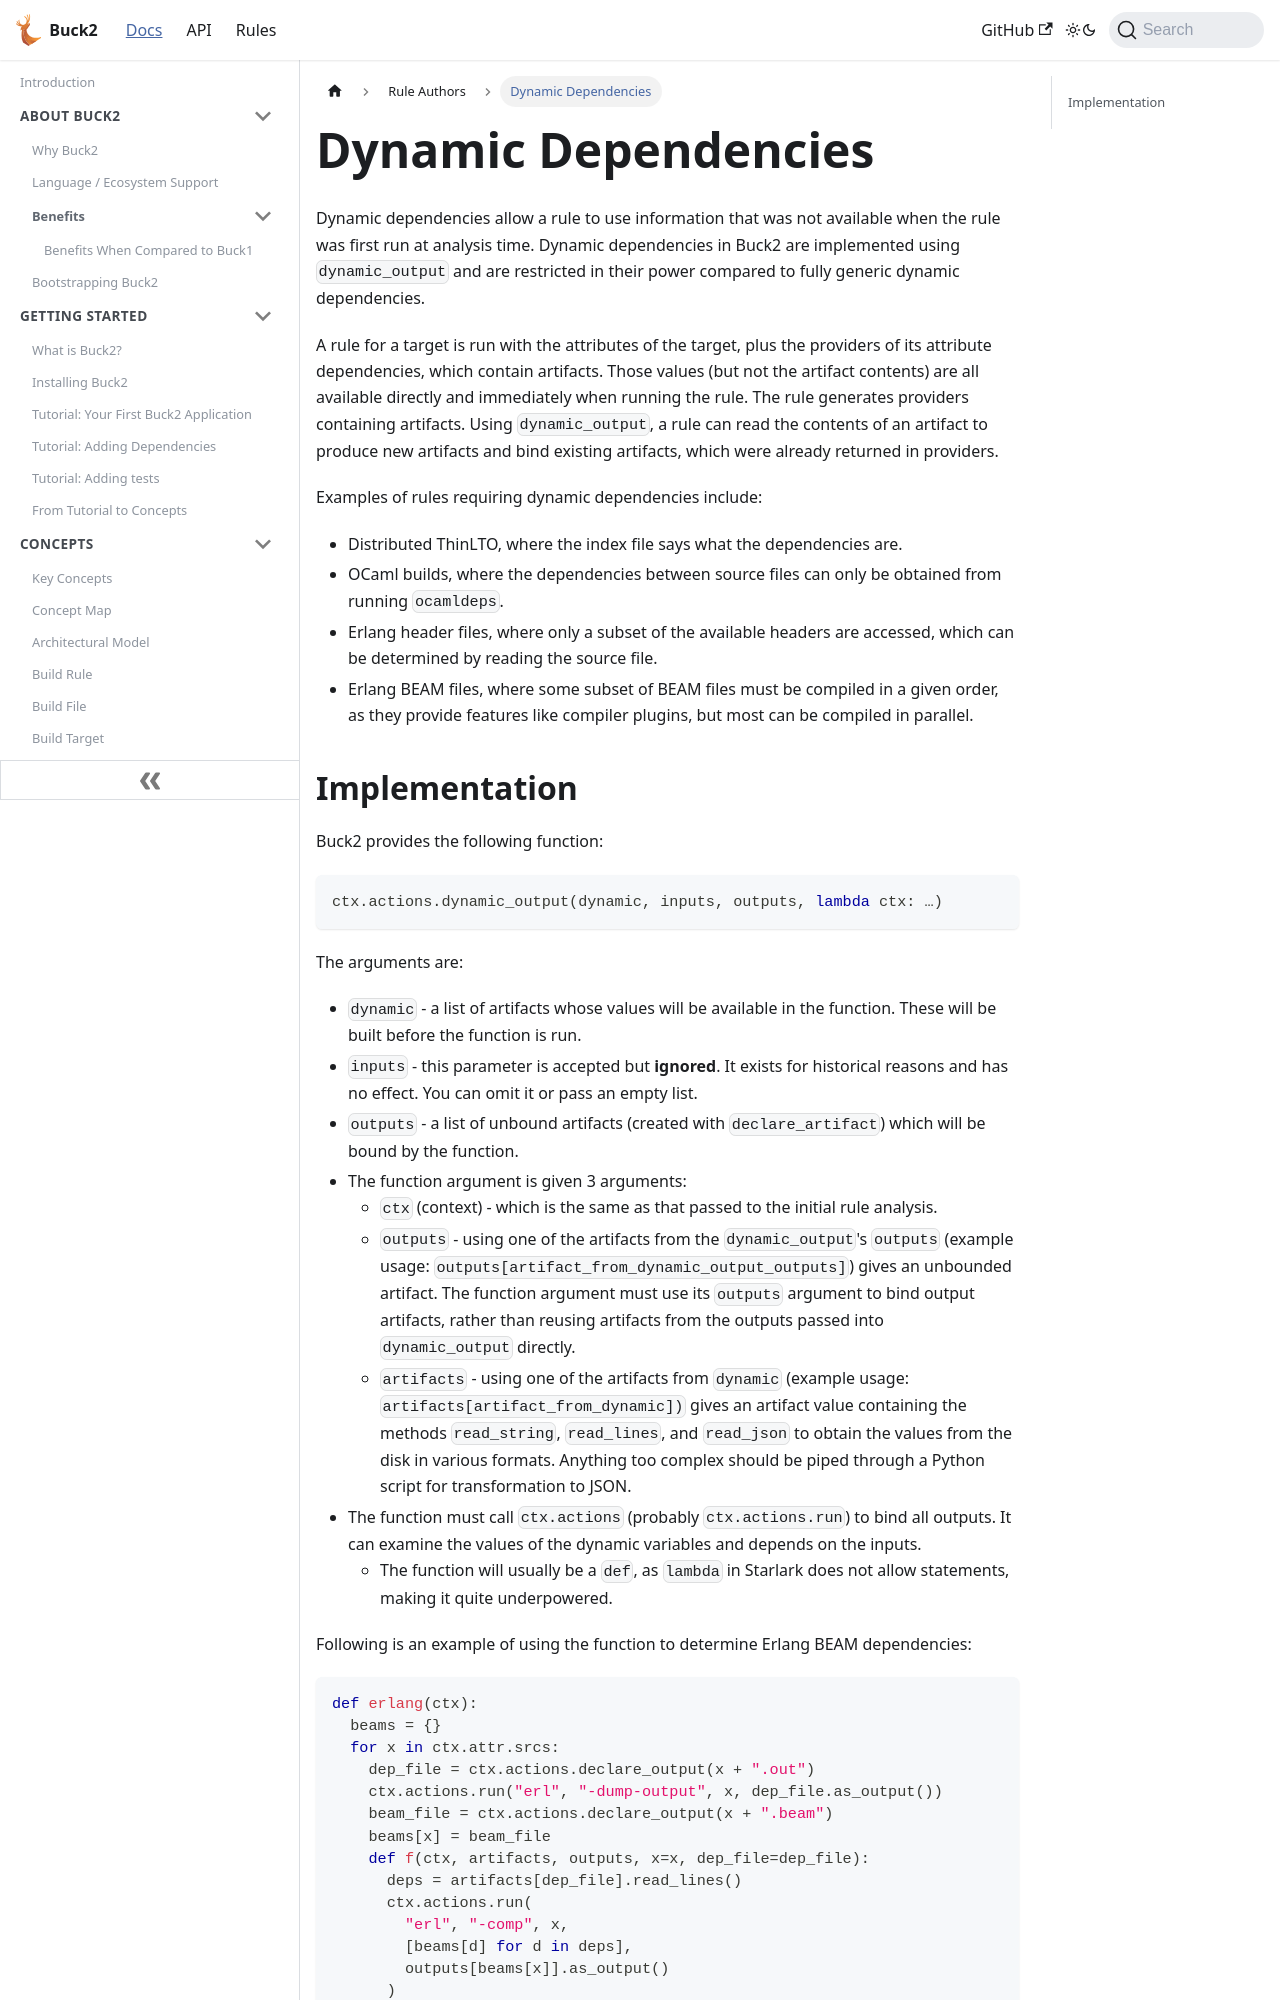

repository: Blindspot22/buck2 · page: docs/rule_authors/dynamic_dependencies/index.html · generator: docusaurus

---
id: dynamic_dependencies
title: Dynamic Dependencies
---

import { FbInternalOnly } from 'docusaurus-plugin-internaldocs-fb/internal';

Dynamic dependencies allow a rule to use information that was not available when
the rule was first run at analysis time. Dynamic dependencies in Buck2 are
implemented using `dynamic_output` and are restricted in their power compared to
fully generic dynamic dependencies.

A rule for a target is run with the attributes of the target, plus the providers
of its attribute dependencies, which contain artifacts. Those values (but not
the artifact contents) are all available directly and immediately when running
the rule. The rule generates providers containing artifacts. Using
`dynamic_output`, a rule can read the contents of an artifact to produce new
artifacts and bind existing artifacts, which were already returned in providers.

Examples of rules requiring dynamic dependencies include:

- Distributed ThinLTO, where the index file says what the dependencies are.
- OCaml builds, where the dependencies between source files can only be obtained
  from running `ocamldeps`.
- Erlang header files, where only a subset of the available headers are
  accessed, which can be determined by reading the source file.
- Erlang BEAM files, where some subset of BEAM files must be compiled in a given
  order, as they provide features like compiler plugins, but most can be
  compiled in parallel.

<FbInternalOnly>

The original design document with discussion is available
[here](https://docs.google.com/document/d/1K8RgvDMvdDFsLWAu0cehauJstHZaFe-7NeaAqWe4-L4/edit).

</FbInternalOnly>
